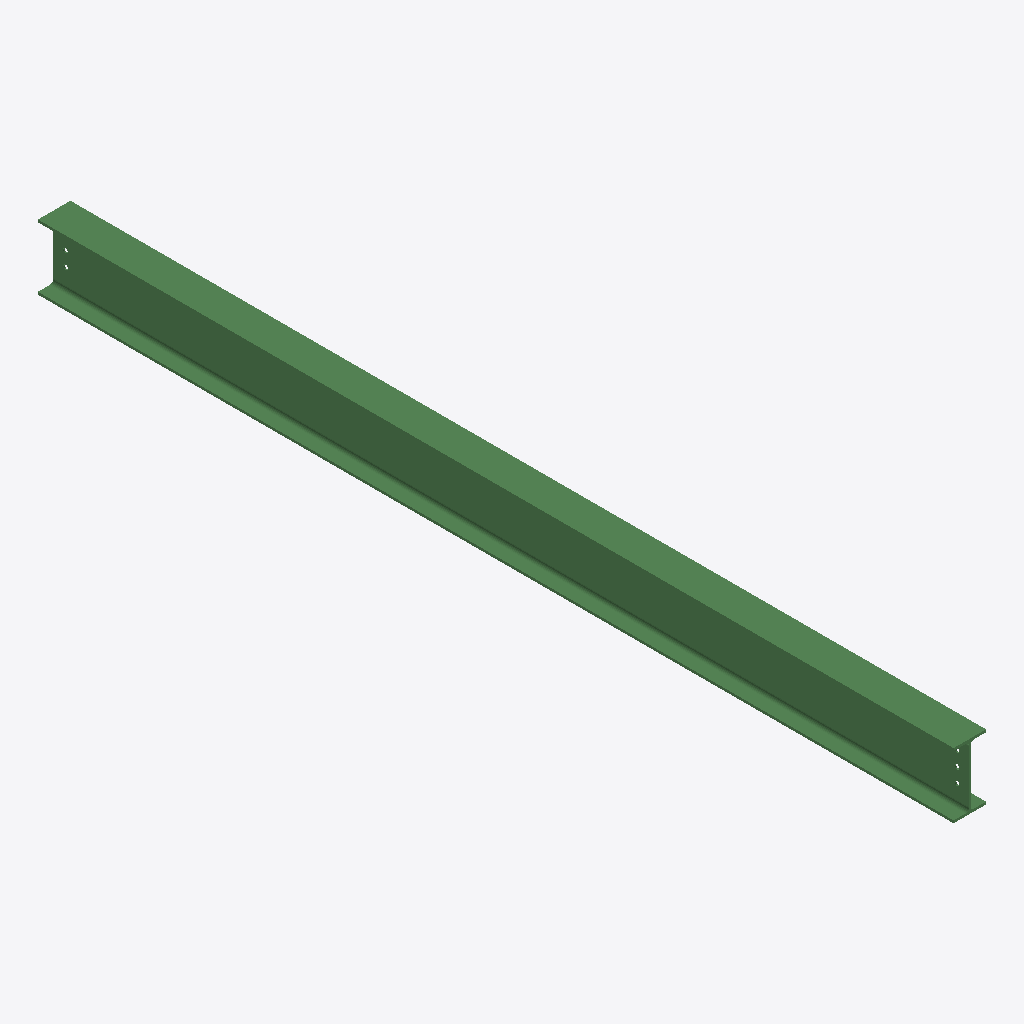
Isometric view of an IFC building model (IFC-SPF (STEP), schema IFC2X3, length unit millimetre), seen from the south-west, elements coloured by IFC class: 1 beam (green).
Extent 0.1 m × 3.8 m × 0.3 m (x, y, z). Storeys (1): Undefined at 0.00 m. Elements (1): 1 IfcBeam.

HEADER;
FILE_DESCRIPTION(('ViewDefinition[AISC_Steel_Detailing]','Option [BaseQuantities:Off]','Option [GridExport:On]','Option [Assemblies:Off]','Option [Bolts:On]','Option [Rebars:On]','Option [PourObjects:Off]','Option [Welds:On]','Option [SurfaceTreatments:On]','Option [LocationBy:0]','Option [ViewColors:Off]','Option [SectionedSpine:Off]','[2 more]'),'2;1');
FILE_NAME('b_1290_Qty_3.ifc','2026-05-16T11:53:02',('GIOVANNIPC\\gcorrea'),('Structural Designer'),'IFC Database version: Work','Tekla Structures 2020 Service Pack 5, IFC Export','');
FILE_SCHEMA(('IFC2X3'));
ENDSEC;
DATA;
#37=IFCPROJECT('2G7ZFDNE16yBDU14FA92Me',#5,'Proyecto',$,$,$,$,(#11),#36);
#39=IFCSITE('2xvEzEinjBTea80yOTcujY',#5,'Obra',$,$,#38,$,$,.ELEMENT.,$,$,$,$,$);
#41=IFCBUILDING('2z9ez6K5LAK9c0Kl9$4qwr',#5,'Undefined',$,$,#40,$,$,.ELEMENT.,$,$,$);
#43=IFCBUILDINGSTOREY('29hdEUCErFze9E_VIAceOd',#5,'Undefined',$,$,#42,$,$,.ELEMENT.,0.0);
#69=IFCBEAM('1QWi_HWez25Bt0SuZ8HT0p',#44,'BEAM','IPE270','IPE270',#47,#68,'ID5a82cf91-828f-4214-bdc0-7388c845d033');
ENDSEC;
